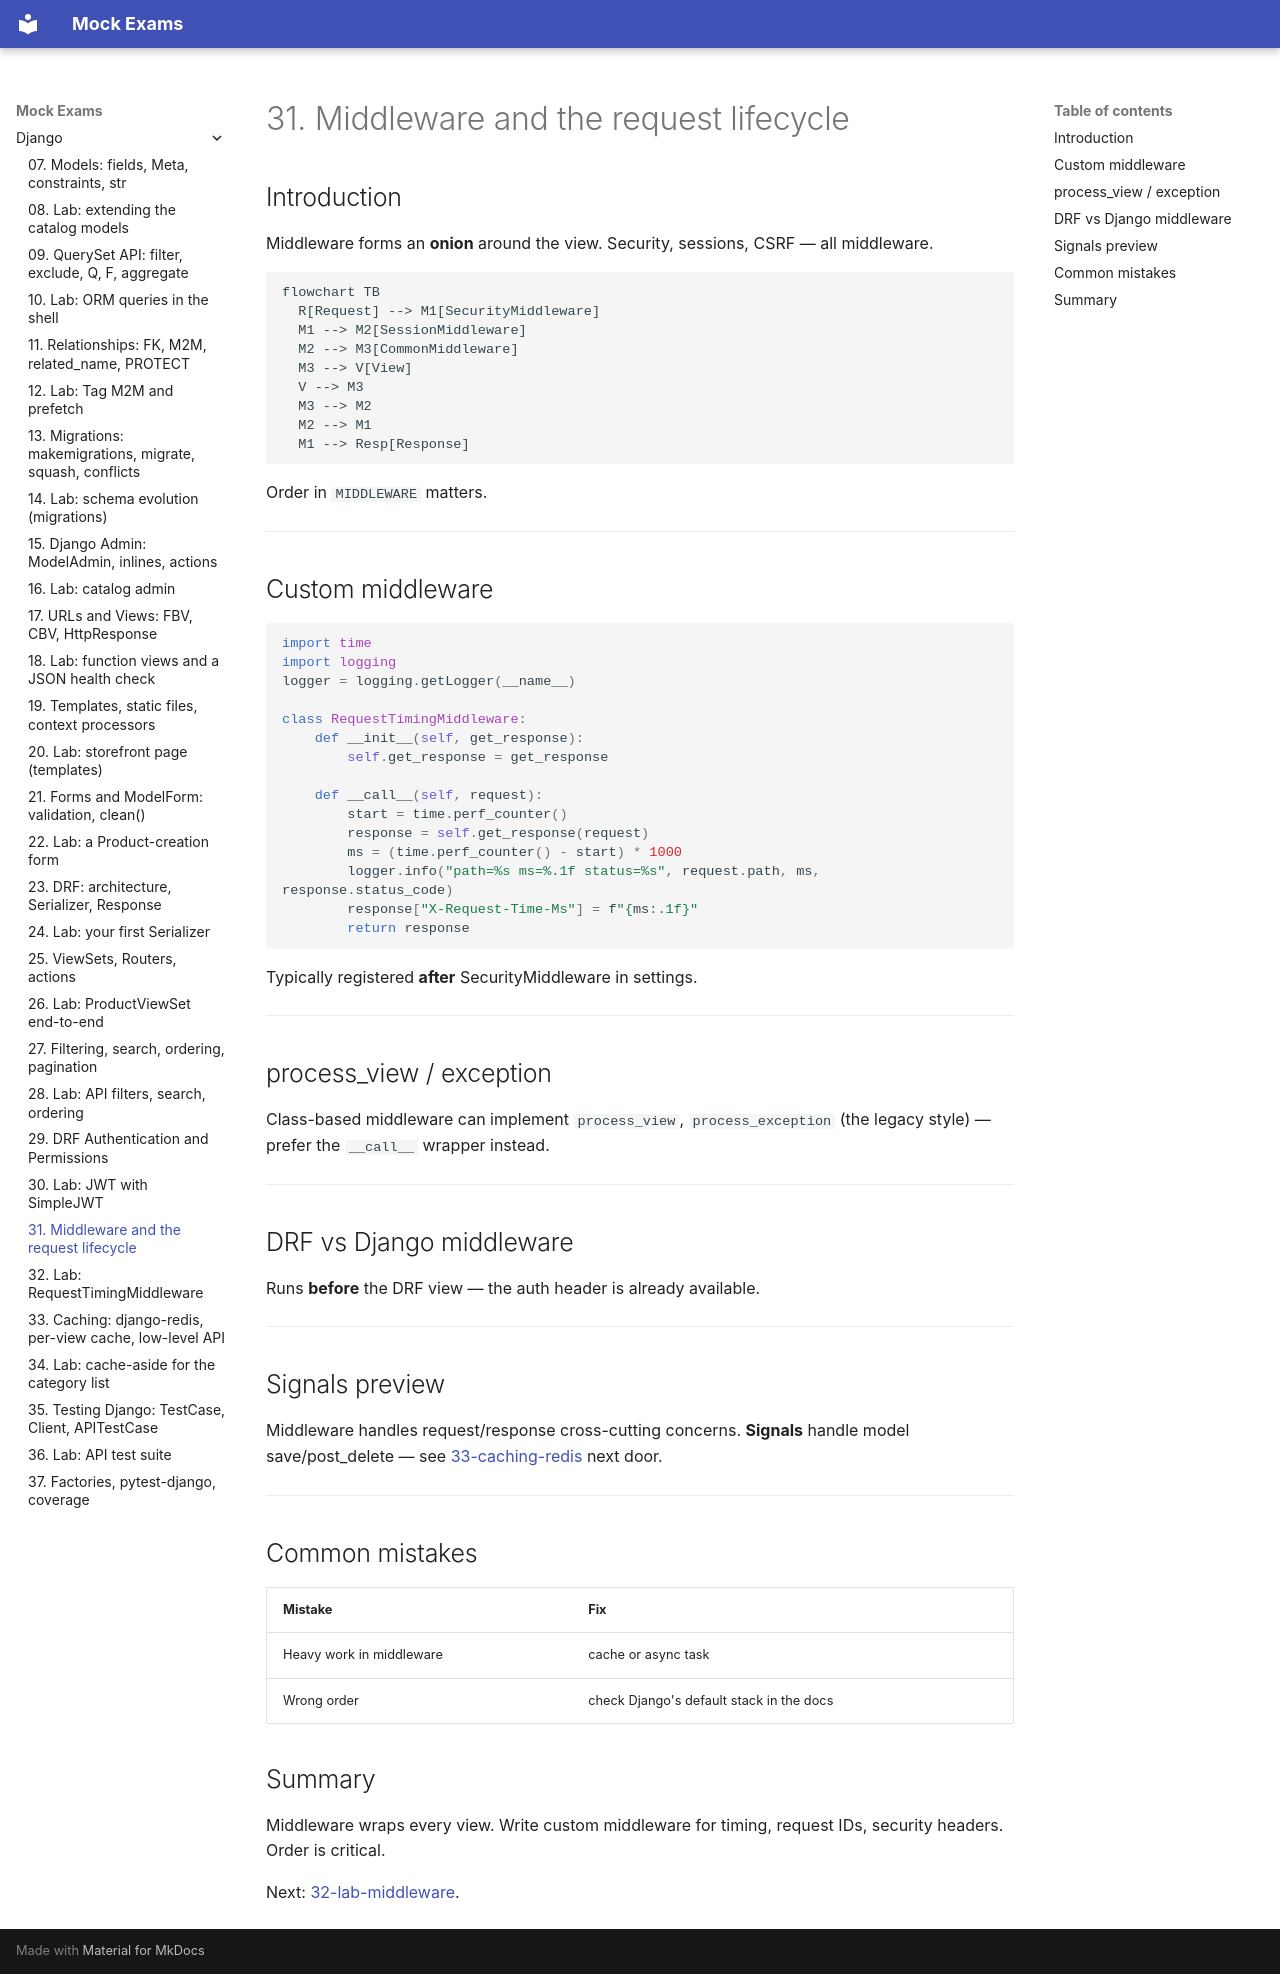

repository: FedorArbuzov/mock-exams · page: django/31-middleware/index.html · generator: mkdocs

# 31. Middleware and the request lifecycle

## Introduction

Middleware forms an **onion** around the view. Security, sessions, CSRF — all middleware.

```mermaid
flowchart TB
  R[Request] --> M1[SecurityMiddleware]
  M1 --> M2[SessionMiddleware]
  M2 --> M3[CommonMiddleware]
  M3 --> V[View]
  V --> M3
  M3 --> M2
  M2 --> M1
  M1 --> Resp[Response]
```

Order in `MIDDLEWARE` matters.

---

## Custom middleware

```python
import time
import logging
logger = logging.getLogger(__name__)

class RequestTimingMiddleware:
    def __init__(self, get_response):
        self.get_response = get_response

    def __call__(self, request):
        start = time.perf_counter()
        response = self.get_response(request)
        ms = (time.perf_counter() - start) * 1000
        logger.info("path=%s ms=%.1f status=%s", request.path, ms, response.status_code)
        response["X-Request-Time-Ms"] = f"{ms:.1f}"
        return response
```

Typically registered **after** SecurityMiddleware in settings.

---

## process_view / exception

Class-based middleware can implement `process_view`, `process_exception` (the legacy style) — prefer the `__call__` wrapper instead.

---

## DRF vs Django middleware

Runs **before** the DRF view — the auth header is already available.

---

## Signals preview

Middleware handles request/response cross-cutting concerns. **Signals** handle model save/post_delete — see [33-caching-redis](33-caching-redis.md) next door.

---

## Common mistakes

| Mistake | Fix |
|--------|-----|
| Heavy work in middleware | cache or async task |
| Wrong order | check Django's default stack in the docs |

## Summary

Middleware wraps every view. Write custom middleware for timing, request IDs, security headers. Order is critical.

Next: [32-lab-middleware](32-lab-middleware.md).
